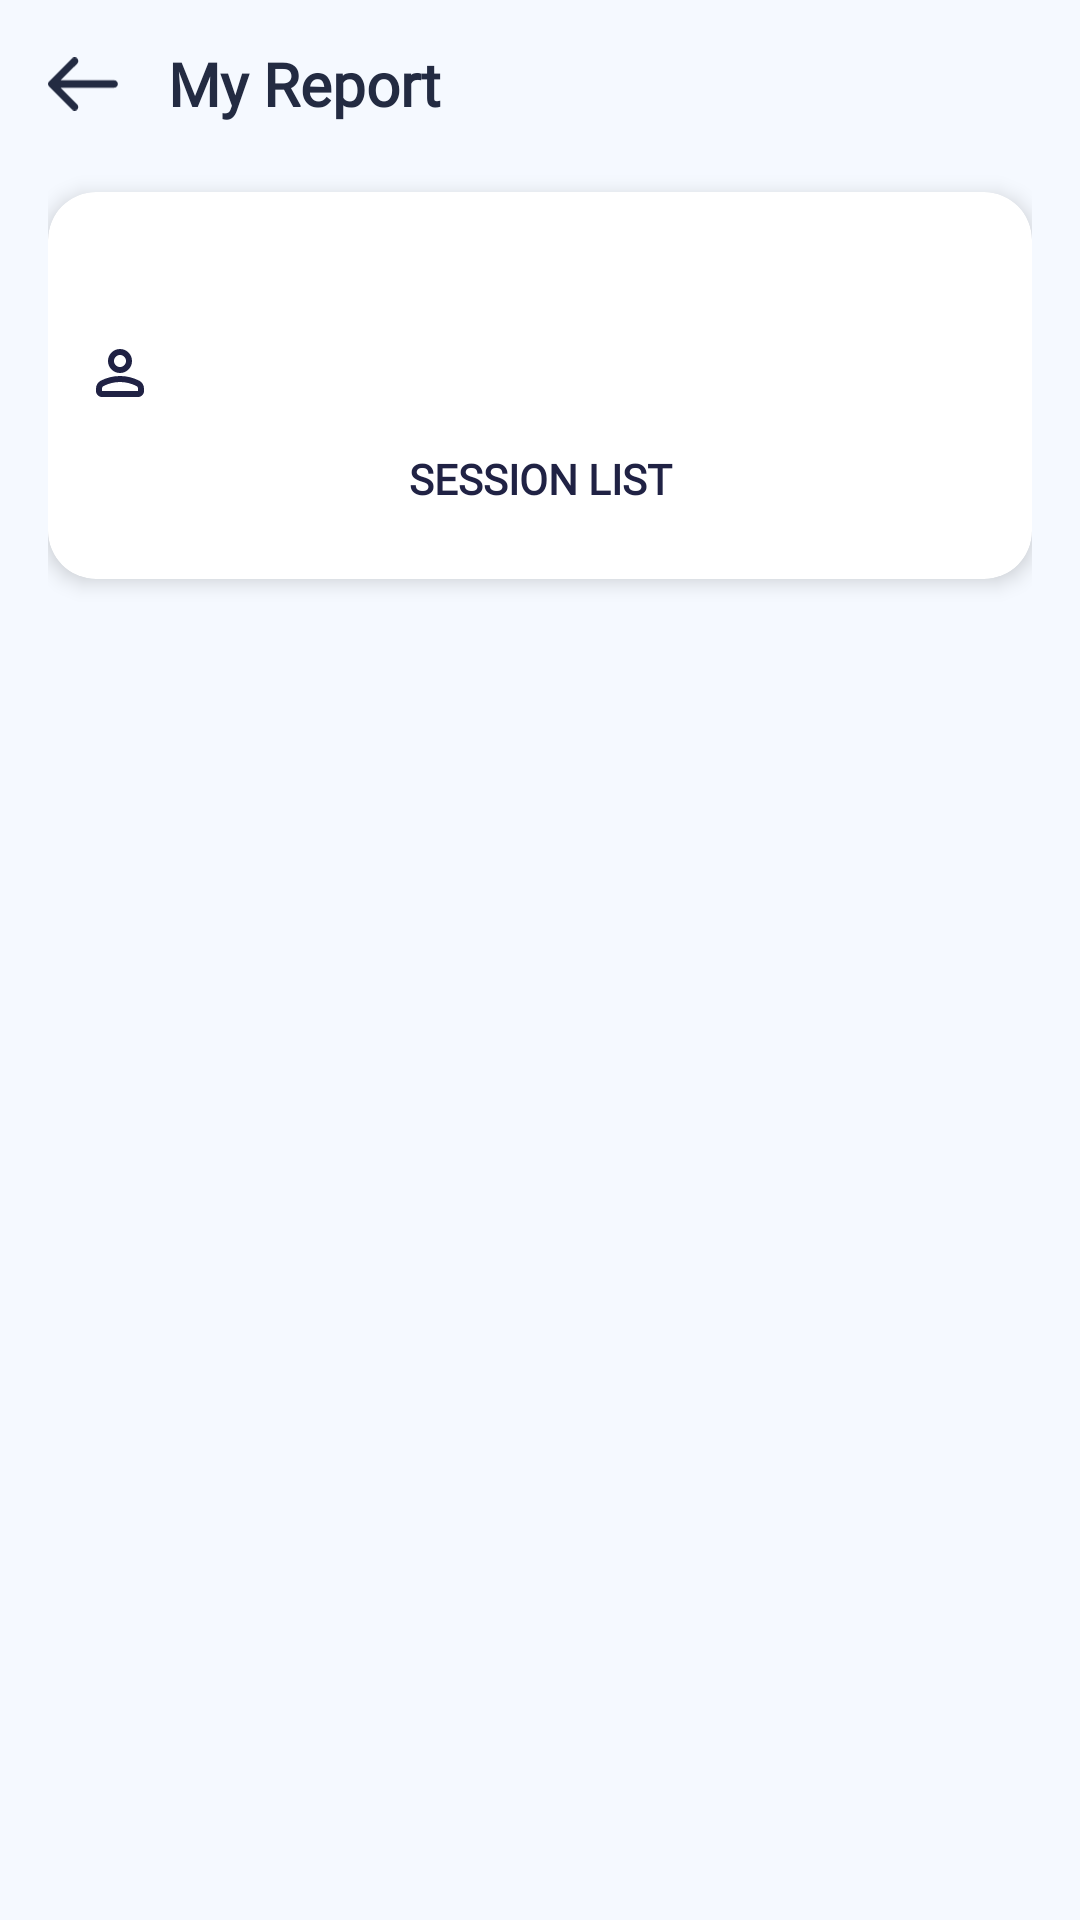

Produce the Android XML layout that renders to this screen, including the resource entries it uses.
<!-- AndroidManifest.xml: application theme Theme.Zentry -->
<!-- res/layout/fragment_lecturer_report_list_session.xml -->
<?xml version="1.0" encoding="utf-8"?>
<FrameLayout
    xmlns:android="http://schemas.android.com/apk/res/android"
    xmlns:app="http://schemas.android.com/apk/res-auto"
    android:id="@+id/flReportRoot"
    android:layout_width="match_parent"
    android:layout_height="match_parent"
    android:fitsSystemWindows="true"
    android:background="#F5F9FF">

    
    <LinearLayout
        android:id="@+id/llReportContainer"
        android:layout_width="match_parent"
        android:layout_height="match_parent"
        android:orientation="vertical"
        android:padding="16dp"
        android:paddingTop="?attr/actionBarSize">

        
        <com.google.android.material.card.MaterialCardView
            android:id="@+id/cardReportHeader"
            android:layout_width="match_parent"
            android:layout_height="wrap_content"
            android:layout_marginTop="48dp"
            app:cardCornerRadius="16dp"
            android:layout_marginBottom="0dp"
            app:cardBackgroundColor="#FFFFFF"
            app:strokeColor="#FFFFFF"
            app:cardElevation="4dp">

            <LinearLayout
                android:id="@+id/llReportHeaderContent"
                android:layout_width="match_parent"
                android:layout_height="wrap_content"
                android:orientation="vertical"
                android:padding="16dp">

                
                <LinearLayout
                    android:layout_width="match_parent"
                    android:layout_height="wrap_content"
                    android:orientation="horizontal"
                    android:gravity="center_vertical">

                    <TextView
                        android:id="@+id/tvReportSubject"
                        android:fontFamily="@font/jostsemibold"
                        android:layout_width="0dp"
                        android:layout_height="wrap_content"
                        android:layout_weight="1"
                        android:text=""
                        android:textColor="#232B42"
                        android:textSize="20sp"
                        android:textStyle="bold"/>

                    <TextView
                        android:id="@+id/tvReportGrade"
                        android:fontFamily="@font/mulishbold"
                        android:layout_width="wrap_content"
                        android:layout_height="wrap_content"
                        android:text=""
                        android:textColor="#232B42"
                        android:textSize="20sp"
                        android:textStyle="bold"/>

                </LinearLayout>

                <LinearLayout
                    android:id="@+id/llReportStats"
                    android:layout_width="match_parent"
                    android:layout_height="wrap_content"
                    android:orientation="horizontal"
                    android:layout_marginTop="8dp">

                    <LinearLayout
                        android:id="@+id/llReportStudents"
                        android:layout_width="0dp"
                        android:layout_height="wrap_content"
                        android:layout_weight="1"
                        android:orientation="horizontal"
                        android:gravity="center_vertical">

                        <ImageView
                            android:id="@+id/ivReportStudentIcon"
                            android:layout_width="16dp"
                            android:layout_height="16dp"
                            android:src="@drawable/ic_student"
                            app:tint="#202244" />

                        <TextView
                            android:id="@+id/tvReportStudentCount"
                            android:fontFamily="@font/mulishextrabold"
                            android:layout_width="wrap_content"
                            android:layout_height="wrap_content"
                            android:layout_marginStart="8dp"
                            android:text=""
                            android:textSize="14sp"
                            android:textColor="#202244"/>
                    </LinearLayout>

                    <LinearLayout
                        android:id="@+id/llReportSessions"
                        android:layout_width="0dp"
                        android:layout_height="wrap_content"
                        android:layout_weight="1"
                        android:orientation="horizontal"
                        android:gravity="center_vertical|end">

                        <TextView
                            android:id="@+id/tvReportSessionCount"
                            android:fontFamily="@font/mulishextrabold"
                            android:layout_width="wrap_content"
                            android:layout_height="wrap_content"
                            android:text=""
                            android:textSize="14sp"
                            android:textColor="#202244"/>
                    </LinearLayout>

                </LinearLayout>

                <TextView
                    android:id="@+id/tvReportSessionListLabel"
                    android:fontFamily="@font/mulishextrabold"
                    android:layout_width="match_parent"
                    android:layout_height="wrap_content"
                    android:layout_marginTop="16dp"
                    android:gravity="center"
                    android:text="SESSION LIST"
                    android:textColor="#202244"
                    android:textSize="14sp"
                    android:textStyle="bold"/>

                
                <androidx.recyclerview.widget.RecyclerView
                    android:id="@+id/rvSessions"
                    android:layout_width="match_parent"
                    android:layout_height="0dp"
                    android:layout_weight="1"
                    android:layout_marginTop="8dp"
                    app:layoutManager="androidx.recyclerview.widget.LinearLayoutManager" />
                
                <ProgressBar
                    android:id="@+id/progressLoading"
                    android:layout_width="wrap_content"
                    android:layout_height="wrap_content"
                    android:layout_gravity="center"
                    android:indeterminateTint="#0961F5"
                    android:layout_marginTop="32dp"
                    android:visibility="gone" />

            </LinearLayout>
        </com.google.android.material.card.MaterialCardView>

    </LinearLayout>

    
    <LinearLayout
        android:id="@+id/llReportToolbar"
        android:layout_width="match_parent"
        android:layout_height="?attr/actionBarSize"
        android:orientation="horizontal"
        android:gravity="center_vertical"
        android:paddingStart="16dp"
        android:paddingEnd="16dp"
        android:background="@android:color/transparent"
        android:elevation="4dp">

        <ImageView
            android:id="@+id/ivReportBack"
            android:layout_width="24dp"
            android:layout_height="24dp"
            android:src="@drawable/ic_arrow_back"
            android:contentDescription="Back"
            app:tint="#232B42" />

        <TextView
            android:id="@+id/tvReportTitle"
            android:fontFamily="@font/jostsemibold"
            android:layout_width="wrap_content"
            android:layout_height="wrap_content"
            android:layout_marginStart="16dp"
            android:text="My Report"
            android:textColor="#232B42"
            android:textSize="20sp"
            android:textStyle="bold"/>
    </LinearLayout>
</FrameLayout>
<!-- resources referenced by this layout -->
<resources>
  <!-- drawable ic_arrow_back (drawable) -->
  <vector xmlns:android="http://schemas.android.com/apk/res/android"
      android:width="27dp"
      android:height="20dp"
      android:viewportWidth="27"
      android:viewportHeight="20">
    <path
        android:pathData="M26.207,10C26.207,10.758 25.586,11.379 24.828,11.379H4.69L10.931,17.655C11.483,18.207 11.483,19.069 10.931,19.62C10.689,19.863 10.345,20 9.965,20C9.62,20 9.241,19.863 9,19.587L0.413,10.966C-0.138,10.413 -0.138,9.551 0.413,9.034L9,0.413C9.551,-0.138 10.413,-0.138 10.966,0.413C11.516,0.965 11.516,1.828 10.966,2.378L4.69,8.62H24.828C25.586,8.62 26.207,9.241 26.207,10Z"
        android:fillColor="#202244"
        android:fillType="evenOdd"/>
  </vector>
  <!-- drawable ic_student (drawable) -->
  <vector xmlns:android="http://schemas.android.com/apk/res/android"
      android:width="12dp"
      android:height="12dp"
      android:viewportWidth="12"
      android:viewportHeight="12">
    <path
        android:pathData="M6,6C5.175,6 4.469,5.706 3.881,5.119C3.294,4.531 3,3.825 3,3C3,2.175 3.294,1.469 3.881,0.881C4.469,0.294 5.175,0 6,0C6.825,0 7.531,0.294 8.119,0.881C8.706,1.469 9,2.175 9,3C9,3.825 8.706,4.531 8.119,5.119C7.531,5.706 6.825,6 6,6ZM0,10.5V9.9C0,9.475 0.109,9.085 0.329,8.729C0.548,8.373 0.838,8.101 1.2,7.912C1.975,7.525 2.763,7.234 3.563,7.041C4.363,6.847 5.175,6.751 6,6.75C6.825,6.749 7.637,6.846 8.438,7.041C9.238,7.235 10.025,7.526 10.8,7.912C11.163,8.1 11.453,8.372 11.672,8.729C11.891,9.085 12,9.476 12,9.9V10.5C12,10.913 11.853,11.266 11.56,11.56C11.266,11.854 10.913,12 10.5,12H1.5C1.087,12 0.734,11.853 0.441,11.56C0.147,11.266 0.001,10.913 0,10.5ZM1.5,10.5H10.5V9.9C10.5,9.762 10.466,9.637 10.397,9.525C10.329,9.413 10.238,9.325 10.125,9.262C9.45,8.925 8.769,8.672 8.081,8.503C7.394,8.335 6.7,8.25 6,8.25C5.3,8.25 4.606,8.334 3.919,8.503C3.231,8.673 2.55,8.926 1.875,9.262C1.763,9.325 1.672,9.413 1.603,9.525C1.534,9.637 1.5,9.762 1.5,9.9V10.5ZM6,4.5C6.412,4.5 6.766,4.353 7.06,4.06C7.354,3.766 7.501,3.413 7.5,3C7.499,2.587 7.353,2.234 7.06,1.941C6.767,1.648 6.413,1.501 6,1.5C5.587,1.499 5.234,1.646 4.941,1.941C4.648,2.236 4.502,2.589 4.5,3C4.498,3.411 4.646,3.764 4.941,4.06C5.236,4.355 5.589,4.502 6,4.5Z"
        android:fillColor="#000000"/>
  </vector>
  <style name="Theme.Zentry" parent="Theme.AppCompat.Light.DarkActionBar">
          
          <item name="colorPrimary">@color/purple_500</item>
          <item name="colorPrimaryVariant">@color/purple_700</item>
          <item name="colorOnPrimary">@color/white</item>
          
          <item name="colorSecondary">@color/teal_200</item>
          <item name="colorSecondaryVariant">@color/teal_700</item>
          <item name="colorOnSecondary">@color/black</item>
      </style>
  <color name="purple_500">#FF6200EE</color>
  <color name="purple_700">#FF3700B3</color>
  <color name="white">#FFFFFFFF</color>
  <color name="teal_200">#FF03DAC5</color>
  <color name="teal_700">#FF018786</color>
  <color name="black">#FF000000</color>
</resources>
